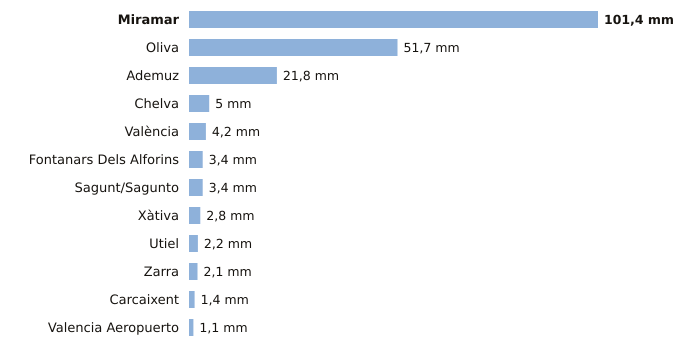

Source data for this figure (header and first rows):
estacion, provincia, indicativo, mm_6_dias_anteriores, mm_hoy, mm_7_dias, horas_de_hoy
Miramar, Valencia, 8058Y, 101.4, 0.0, 101.4, 3
Oliva, Valencia, 8058X, 51.7, 0.0, 51.7, 3
Ademuz, Valencia, 8381X, 21.8, 0.0, 21.8, 1
Chelva, Valencia, 8395X, 5.0, 0.0, 5.0, 3
València, Valencia, 8416, 4.2, 0.0, 4.2, 3
Fontanars Dels Alforins, Valencia, 8005X, 3.4, 0.0, 3.4, 3
Sagunt/Sagunto, Valencia, 8446Y, 3.4, 0.0, 3.4, 1
Xàtiva, Valencia, 8293X, 2.8, 0.0, 2.8, 3
Utiel, Valencia, 8309X, 2.2, 0.0, 2.2, 3
Zarra, Valencia, 8203O, 2.1, 0.0, 2.1, 3
Carcaixent, Valencia, 8300X, 1.4, 0.0, 1.4, 2
Valencia Aeropuerto, Valencia, 8414A, 1.1, 0.0, 1.1, 3
